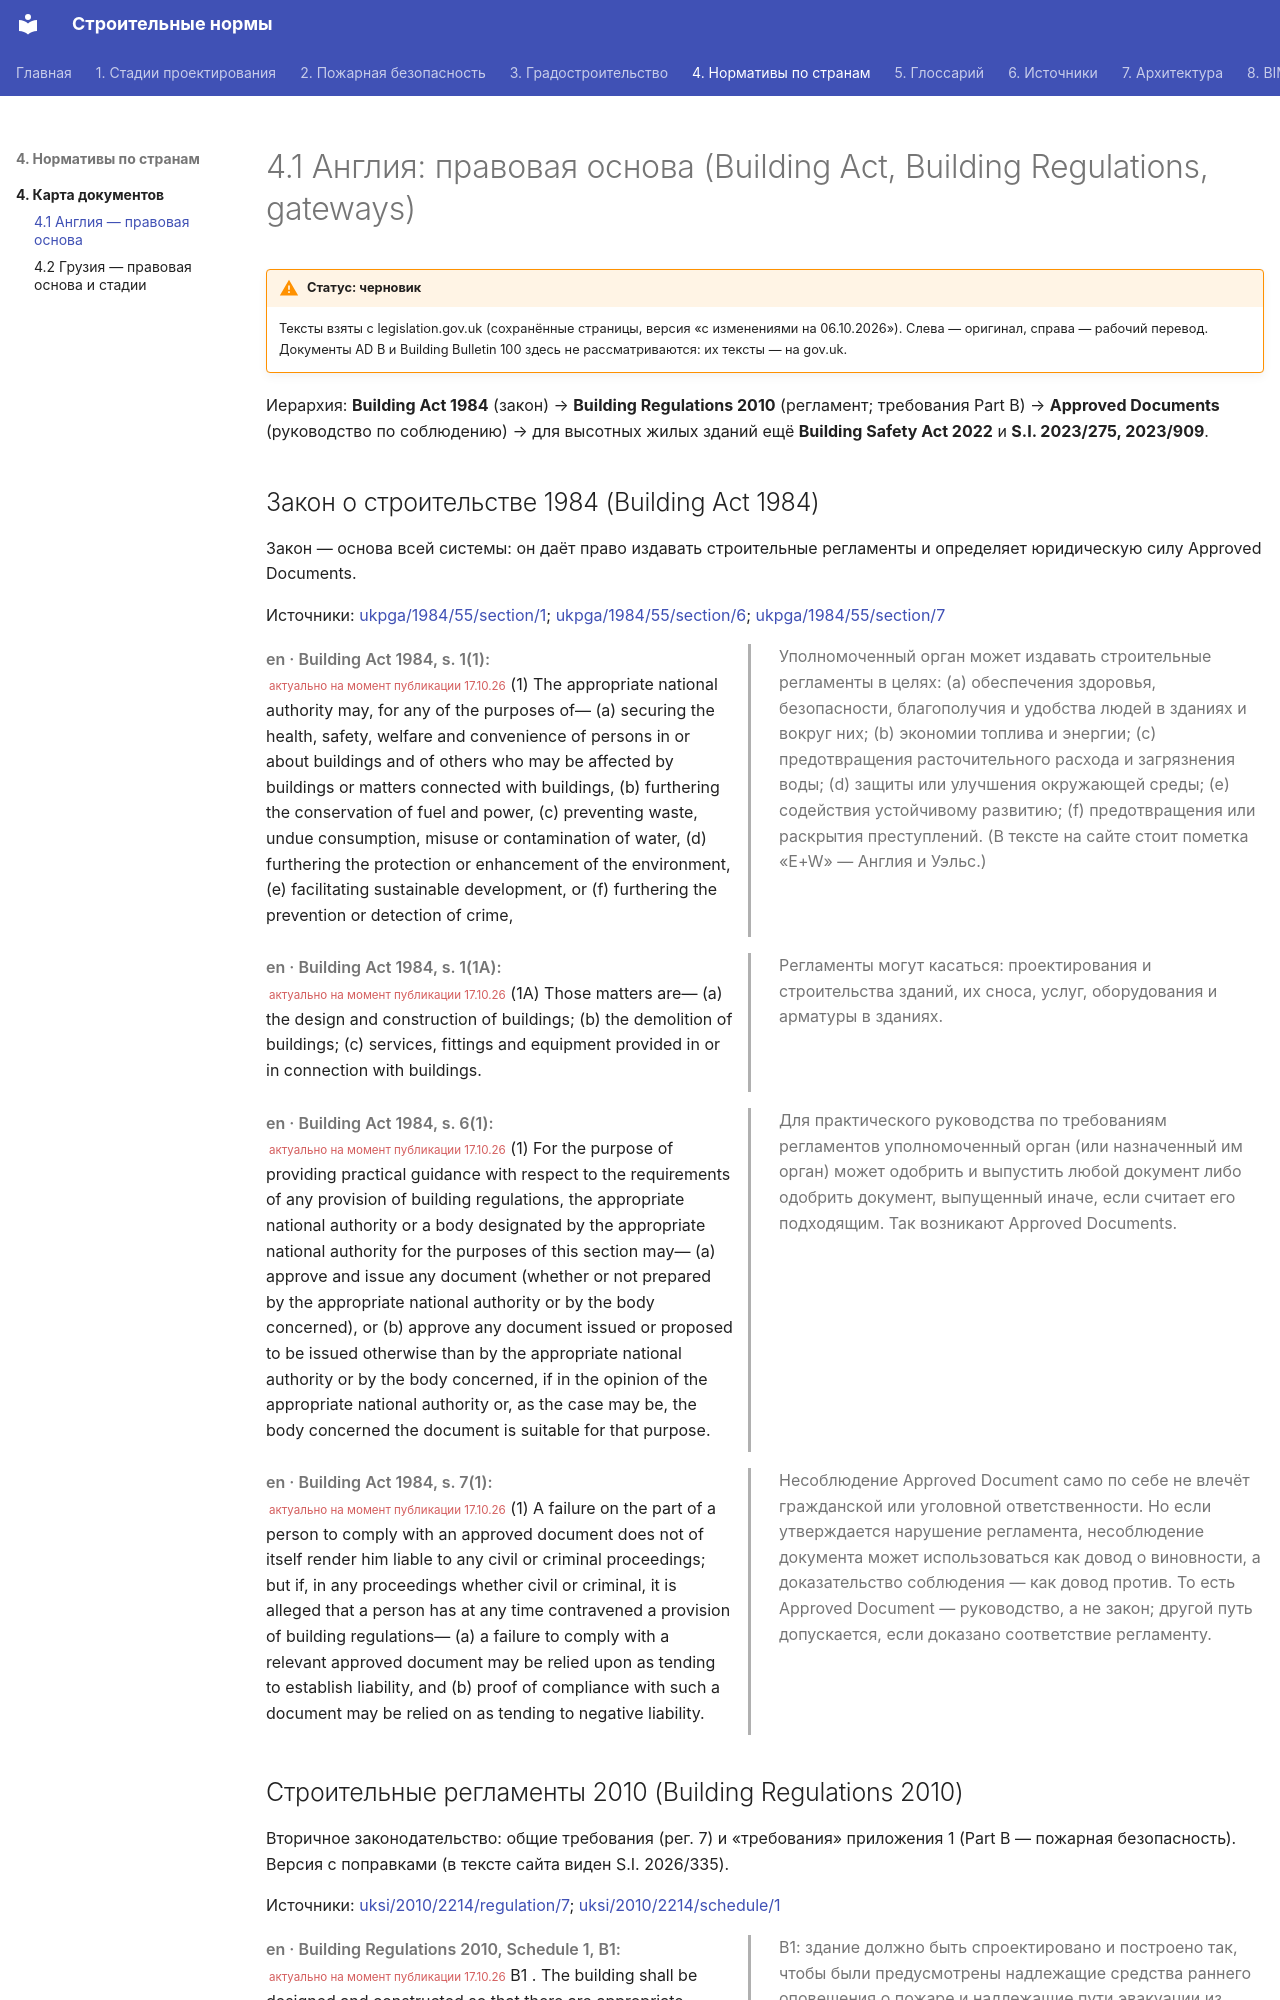

repository: kuskuznetsova-ux/building_codes · page: normy/uk/index.html · generator: mkdocs

---
hide:
  - toc
---

# 4.1 Англия: правовая основа (Building Act, Building Regulations, gateways)

!!! warning "Статус: черновик"
    Тексты взяты с legislation.gov.uk (сохранённые страницы, версия «с изменениями на 06.10.2026»). Слева — оригинал, справа — рабочий перевод. Документы AD B и Building Bulletin 100 здесь не рассматриваются: их тексты — на gov.uk.

Иерархия: **Building Act 1984** (закон) → **Building Regulations 2010** (регламент; требования Part B) → **Approved Documents** (руководство по соблюдению) → для высотных жилых зданий ещё **Building Safety Act 2022** и **S.I. 2023/275, 2023/909**.

## Закон о строительстве 1984 (Building Act 1984)

Закон — основа всей системы: он даёт право издавать строительные регламенты и определяет юридическую силу Approved Documents.

Источники: [ukpga/1984/55/section/1](https://www.legislation.gov.uk/ukpga/1984/55/section/1); [ukpga/1984/55/section/6](https://www.legislation.gov.uk/ukpga/1984/55/section/6); [ukpga/1984/55/section/7](https://www.legislation.gov.uk/ukpga/1984/55/section/7)

<div class="pair" markdown>
<div class="orig" markdown>

*en · Building Act 1984, s. 1(1):* <small class="actual">актуально на момент публикации 17.10.26</small> (1) The appropriate national authority may, for any of the purposes of— (a) securing the health, safety, welfare and convenience of persons in or about buildings and of others who may be affected by buildings or matters connected with buildings, (b) furthering the conservation of fuel and power, (c) preventing waste, undue consumption, misuse or contamination of water, (d) furthering the protection or enhancement of the environment, (e) facilitating sustainable development, or (f) furthering the prevention or detection of crime,

</div>
<div class="ru" markdown>

Уполномоченный орган может издавать строительные регламенты в целях: (а) обеспечения здоровья, безопасности, благополучия и удобства людей в зданиях и вокруг них; (b) экономии топлива и энергии; (c) предотвращения расточительного расхода и загрязнения воды; (d) защиты или улучшения окружающей среды; (e) содействия устойчивому развитию; (f) предотвращения или раскрытия преступлений. (В тексте на сайте стоит пометка «E+W» — Англия и Уэльс.)

</div>
</div>

<div class="pair" markdown>
<div class="orig" markdown>

*en · Building Act 1984, s. 1(1A):* <small class="actual">актуально на момент публикации 17.10.26</small> (1A) Those matters are— (a) the design and construction of buildings; (b) the demolition of buildings; (c) services, fittings and equipment provided in or in connection with buildings.

</div>
<div class="ru" markdown>

Регламенты могут касаться: проектирования и строительства зданий, их сноса, услуг, оборудования и арматуры в зданиях.

</div>
</div>

<div class="pair" markdown>
<div class="orig" markdown>

*en · Building Act 1984, s. 6(1):* <small class="actual">актуально на момент публикации 17.10.26</small> (1) For the purpose of providing practical guidance with respect to the requirements of any provision of building regulations, the appropriate national authority or a body designated by the appropriate national authority for the purposes of this section may— (a) approve and issue any document (whether or not prepared by the appropriate national authority or by the body concerned), or (b) approve any document issued or proposed to be issued otherwise than by the appropriate national authority or by the body concerned, if in the opinion of the appropriate national authority or, as the case may be, the body concerned the document is suitable for that purpose.

</div>
<div class="ru" markdown>

Для практического руководства по требованиям регламентов уполномоченный орган (или назначенный им орган) может одобрить и выпустить любой документ либо одобрить документ, выпущенный иначе, если считает его подходящим. Так возникают Approved Documents.

</div>
</div>

<div class="pair" markdown>
<div class="orig" markdown>

*en · Building Act 1984, s. 7(1):* <small class="actual">актуально на момент публикации 17.10.26</small> (1) A failure on the part of a person to comply with an approved document does not of itself render him liable to any civil or criminal proceedings; but if, in any proceedings whether civil or criminal, it is alleged that a person has at any time contravened a provision of building regulations— (a) a failure to comply with a relevant approved document may be relied upon as tending to establish liability, and (b) proof of compliance with such a document may be relied on as tending to negative liability.

</div>
<div class="ru" markdown>

Несоблюдение Approved Document само по себе не влечёт гражданской или уголовной ответственности. Но если утверждается нарушение регламента, несоблюдение документа может использоваться как довод о виновности, а доказательство соблюдения — как довод против. То есть Approved Document — руководство, а не закон; другой путь допускается, если доказано соответствие регламенту.

</div>
</div>
